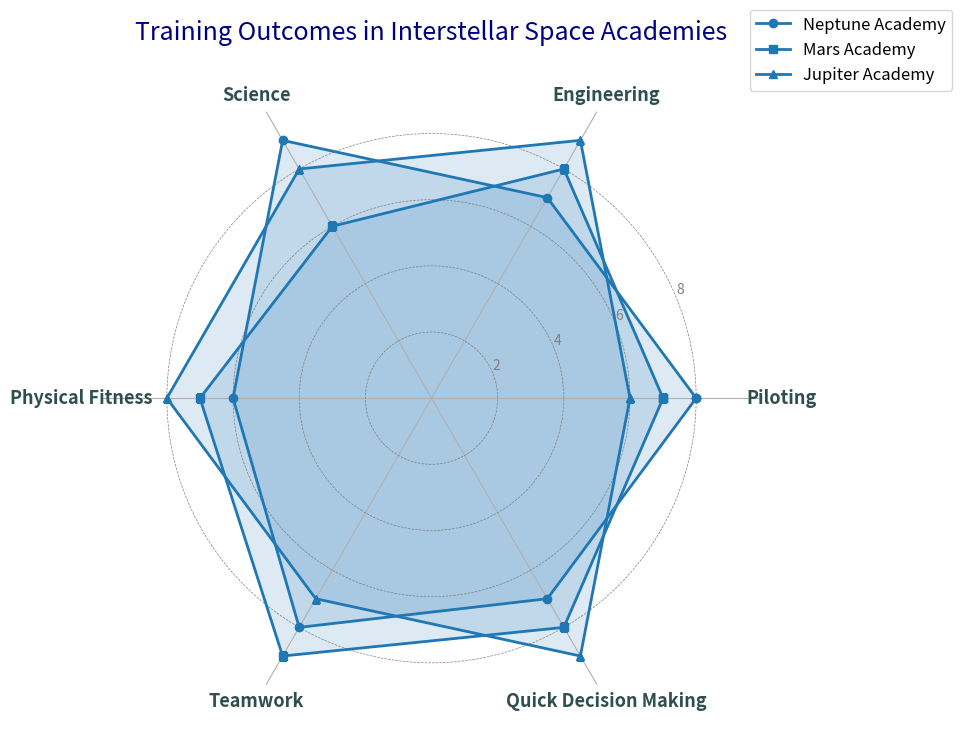

Python code for this plot:
import matplotlib.pyplot as plt
import numpy as np

# Define the core skills for space explorers
skills = ['Piloting', 'Engineering', 'Science', 'Physical Fitness', 'Teamwork', 'Quick Decision Making']

# Number of skills
num_skills = len(skills)

# Define skill levels for each academy
neptune_academy = [8, 7, 9, 6, 8, 7]
mars_academy = [7, 8, 6, 7, 9, 8]
jupiter_academy = [6, 9, 8, 8, 7, 9]

# Close the data loop for radar chart
neptune_academy += neptune_academy[:1]
mars_academy += mars_academy[:1]
jupiter_academy += jupiter_academy[:1]

# Angles for each skill, including a repeat at the end to close the loop
angles = np.linspace(0, 2 * np.pi, num_skills, endpoint=False).tolist()
angles += angles[:1]

# Initialize the plot
fig, ax = plt.subplots(figsize=(10, 10), subplot_kw=dict(polar=True))

# Use a single color for all data groups
single_color = '#1f77b4'

# Plot data for each academy
ax.plot(angles, neptune_academy, linewidth=2, linestyle='-', label='Neptune Academy', color=single_color, marker='o')
ax.fill(angles, neptune_academy, single_color, alpha=0.15)

ax.plot(angles, mars_academy, linewidth=2, linestyle='-', label='Mars Academy', color=single_color, marker='s')
ax.fill(angles, mars_academy, single_color, alpha=0.15)

ax.plot(angles, jupiter_academy, linewidth=2, linestyle='-', label='Jupiter Academy', color=single_color, marker='^')
ax.fill(angles, jupiter_academy, single_color, alpha=0.15)

# Title and axis configuration
plt.title("Training Outcomes in Interstellar Space Academies", size=18, color='navy', pad=20)
plt.xticks(angles[:-1], skills, color='darkslategray', size=13, weight='bold')
ax.set_yticks([2, 4, 6, 8])
ax.set_ylim(0, 10)
ax.set_yticklabels(["2", "4", "6", "8"], color='gray', size=10)

# Adding a legend
plt.legend(loc='upper right', bbox_to_anchor=(1.3, 1.1), fontsize=12)

# Enhance grid and improve visibility
ax.spines['polar'].set_visible(False)
ax.yaxis.grid(True, linestyle='--', linewidth=0.5, color='grey')

# Ensuring everything fits nicely
plt.tight_layout()

# Display the plot
plt.show()
